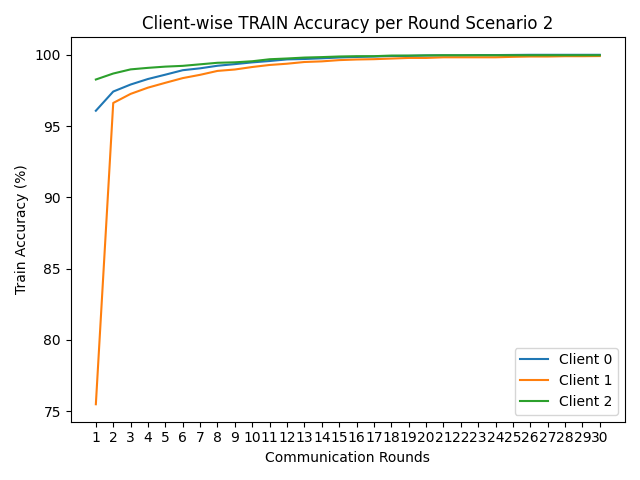

Data behind this chart, as committed beside it:
round, client_0, client_1, client_2
1, 96.08, 75.49, 98.27
2, 97.42, 96.62, 98.69
3, 97.91, 97.26, 98.98
4, 98.3, 97.7, 99.09
5, 98.61, 98.04, 99.17
6, 98.92, 98.37, 99.23
7, 99.05, 98.6, 99.33
8, 99.23, 98.87, 99.44
9, 99.35, 98.97, 99.47
10, 99.47, 99.14, 99.55
11, 99.56, 99.29, 99.69
12, 99.68, 99.37, 99.74
13, 99.71, 99.5, 99.81
14, 99.75, 99.54, 99.84
15, 99.81, 99.63, 99.88
16, 99.85, 99.67, 99.9
17, 99.88, 99.69, 99.9
18, 99.91, 99.74, 99.95
19, 99.92, 99.78, 99.95
20, 99.95, 99.78, 99.96
21, 99.96, 99.82, 99.97
22, 99.96, 99.82, 99.97
23, 99.98, 99.82, 99.97
24, 99.98, 99.82, 99.97
25, 99.99, 99.86, 99.97
26, 100.0, 99.88, 99.97
27, 100.0, 99.88, 99.97
28, 100.0, 99.9, 99.97
29, 100.0, 99.9, 99.97
30, 100.0, 99.91, 99.97
